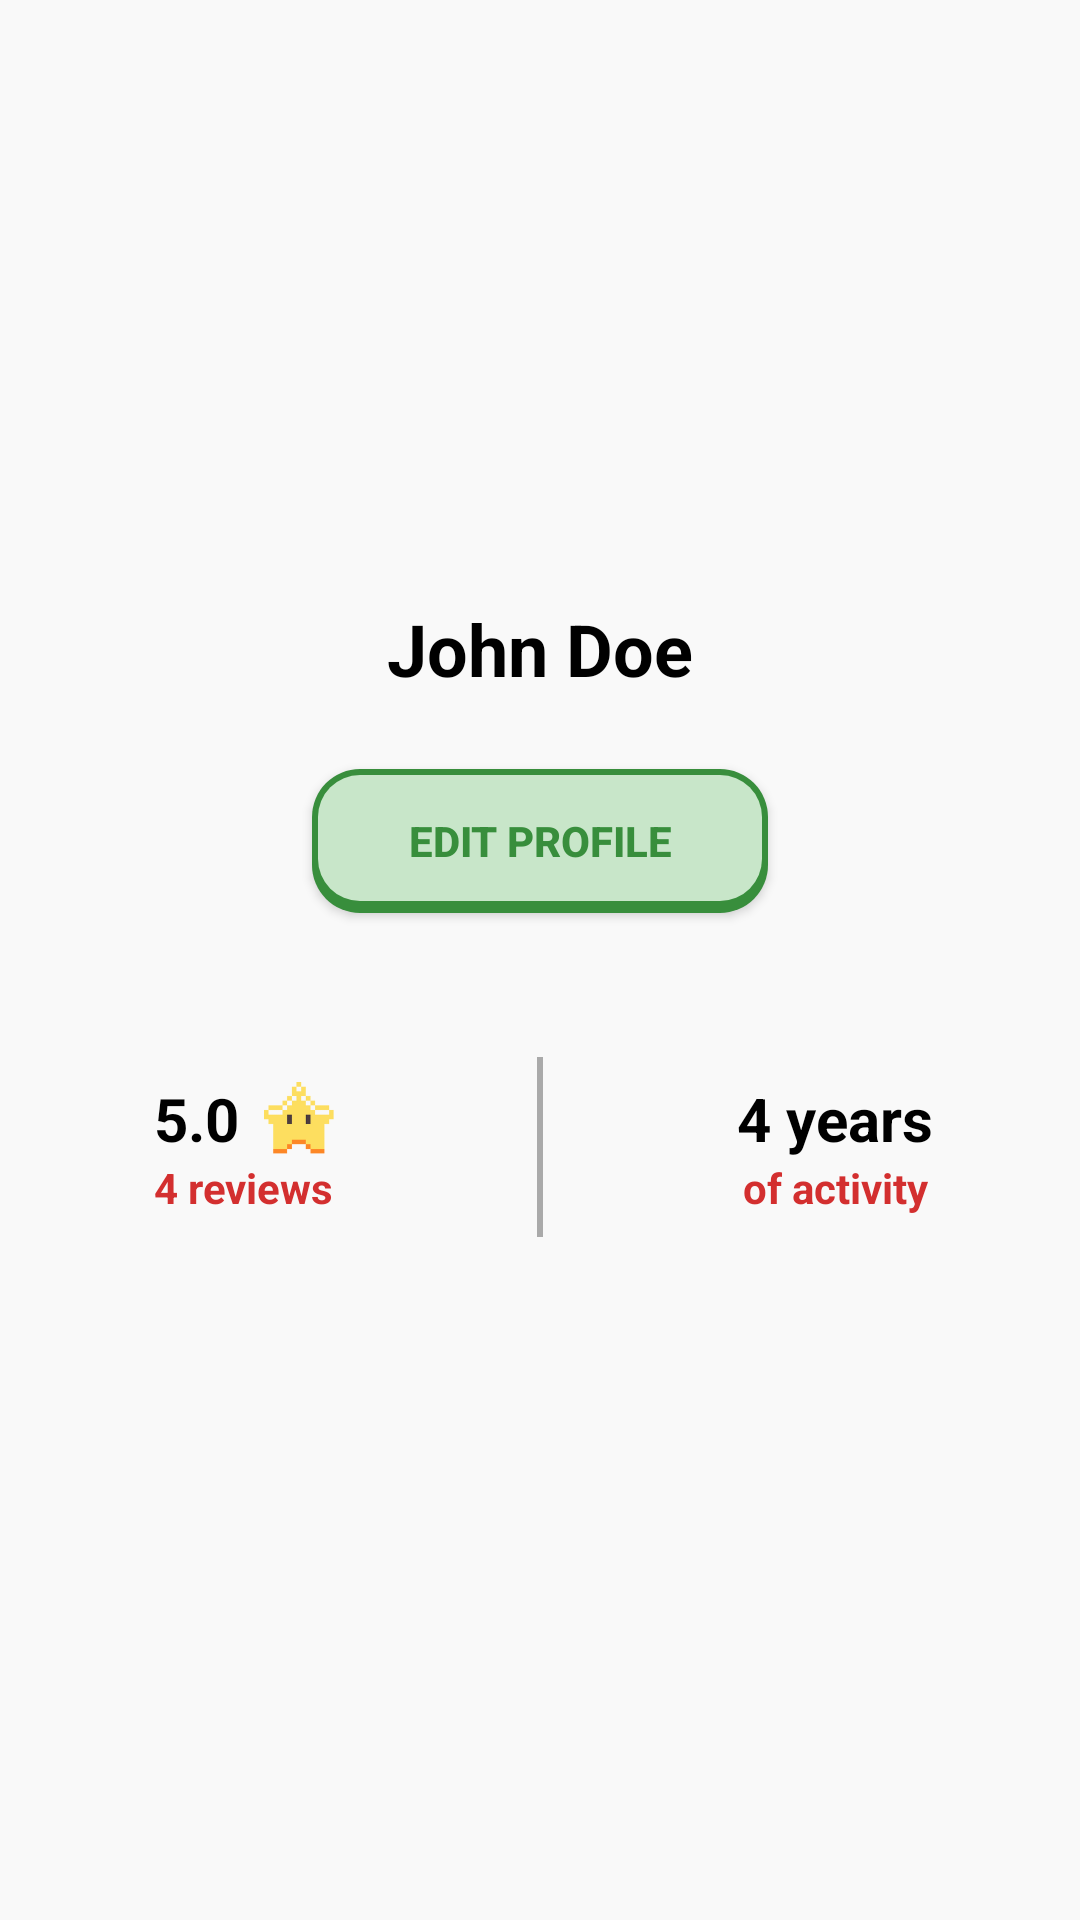

Write the Android layout XML for this screen, with the resource values it uses.
<!-- AndroidManifest.xml: application theme Theme.TadaimaOtakuStore -->
<!-- res/layout/fragment_profile_page.xml -->
<?xml version="1.0" encoding="utf-8"?>
<androidx.constraintlayout.widget.ConstraintLayout
    xmlns:android="http://schemas.android.com/apk/res/android"
    xmlns:app="http://schemas.android.com/apk/res-auto"
    xmlns:tools="http://schemas.android.com/tools"
    android:layout_width="match_parent"
    android:layout_height="match_parent"
    android:background="#f9f9f9"
    tools:context=".ui.profile.ProfilePage">

    
    <ImageView
        android:id="@+id/profile_image"
        android:layout_width="120dp"
        android:layout_height="120dp"
        android:layout_marginTop="64dp"
        app:srcCompat="@drawable/ic_profile_placeholder"
        app:layout_constraintTop_toTopOf="parent"
        app:layout_constraintStart_toStartOf="parent"
        app:layout_constraintEnd_toEndOf="parent"
        android:contentDescription="User Profile Picture" />

    
    <TextView
        android:id="@+id/user_name"
        android:layout_width="wrap_content"
        android:layout_height="wrap_content"
        android:layout_marginTop="16dp"
        android:text="John Doe"
        android:textColor="@android:color/black"
        android:textSize="24sp"
        android:textStyle="bold"
        app:layout_constraintTop_toBottomOf="@id/profile_image"
        app:layout_constraintStart_toStartOf="parent"
        app:layout_constraintEnd_toEndOf="parent" />

    
    <androidx.appcompat.widget.AppCompatButton
        android:id="@+id/edit_profile_button"
        android:layout_width="wrap_content"
        android:layout_height="48dp"
        android:layout_marginTop="24dp"
        android:background="@drawable/button_edit_profile_background"
        android:paddingStart="32dp"
        android:paddingEnd="32dp"
        android:text="Edit Profile"
        android:textColor="#388E3C"
        android:textStyle="bold"
        app:layout_constraintTop_toBottomOf="@id/user_name"
        app:layout_constraintStart_toStartOf="parent"
        app:layout_constraintEnd_toEndOf="parent" />

    
    <View
        android:id="@+id/divider"
        android:layout_width="2dp"
        android:layout_height="60dp"
        android:layout_marginTop="48dp"
        android:background="@android:color/darker_gray"
        app:layout_constraintTop_toBottomOf="@id/edit_profile_button"
        app:layout_constraintStart_toStartOf="parent"
        app:layout_constraintEnd_toEndOf="parent" />

    
    <LinearLayout
        android:id="@+id/reviews_layout"
        android:layout_width="0dp"
        android:layout_height="wrap_content"
        android:orientation="vertical"
        android:gravity="center"
        android:paddingEnd="16dp"
        app:layout_constraintTop_toTopOf="@id/divider"
        app:layout_constraintBottom_toBottomOf="@id/divider"
        app:layout_constraintStart_toStartOf="parent"
        app:layout_constraintEnd_toStartOf="@id/divider">

        <LinearLayout
            android:layout_width="wrap_content"
            android:layout_height="wrap_content"
            android:orientation="horizontal"
            android:gravity="center_vertical">
            <TextView
                android:layout_width="wrap_content"
                android:layout_height="wrap_content"
                android:text="5.0"
                android:textColor="@android:color/black"
                android:textSize="20sp"
                android:textStyle="bold"/>
            <ImageView
                android:layout_width="24dp"
                android:layout_height="24dp"
                android:layout_marginStart="8dp"
                android:src="@drawable/ic_pixel_star"/>
        </LinearLayout>

        <TextView
            android:layout_width="wrap_content"
            android:layout_height="wrap_content"
            android:text="4 reviews"
            android:textColor="#D32F2F"
            android:textStyle="bold"/>
    </LinearLayout>

    
    <LinearLayout
        android:id="@+id/activity_layout"
        android:layout_width="0dp"
        android:layout_height="wrap_content"
        android:orientation="vertical"
        android:gravity="center"
        android:paddingStart="16dp"
        app:layout_constraintTop_toTopOf="@id/divider"
        app:layout_constraintBottom_toBottomOf="@id/divider"
        app:layout_constraintStart_toEndOf="@id/divider"
        app:layout_constraintEnd_toEndOf="parent">

        <TextView
            android:id="@+id/account_age"
            android:layout_width="wrap_content"
            android:layout_height="wrap_content"
            android:text="4 years"
            android:textColor="@android:color/black"
            android:textSize="20sp"
            android:textStyle="bold" />

        <TextView
            android:layout_width="wrap_content"
            android:layout_height="wrap_content"
            android:text="of activity"
            android:textColor="#D32F2F"
            android:textStyle="bold" />
    </LinearLayout>

</androidx.constraintlayout.widget.ConstraintLayout>
<!-- resources referenced by this layout -->
<resources>
  <!-- drawable button_edit_profile_background (drawable) -->
  <?xml version="1.0" encoding="utf-8"?>
  <layer-list xmlns:android="http://schemas.android.com/apk/res/android">
      
      <item>
          <shape android:shape="rectangle">
              <solid android:color="#388E3C" /> 
              <corners android:radius="16dp" />
          </shape>
      </item>
  
      
      <item android:bottom="4dp" android:left="2dp" android:right="2dp" android:top="2dp">
          <shape android:shape="rectangle">
              <solid android:color="#C8E6C9" /> 
              <corners android:radius="14dp" />
          </shape>
      </item>
  </layer-list>
  <!-- drawable ic_pixel_star: png bitmap (drawable, 6370 bytes) -->
  <style name="Theme.TadaimaOtakuStore" parent="Base.Theme.TadaimaOtakuStore" />
  <style name="Base.Theme.TadaimaOtakuStore" parent="Theme.Material3.DayNight.NoActionBar">
          
          
      </style>
</resources>
